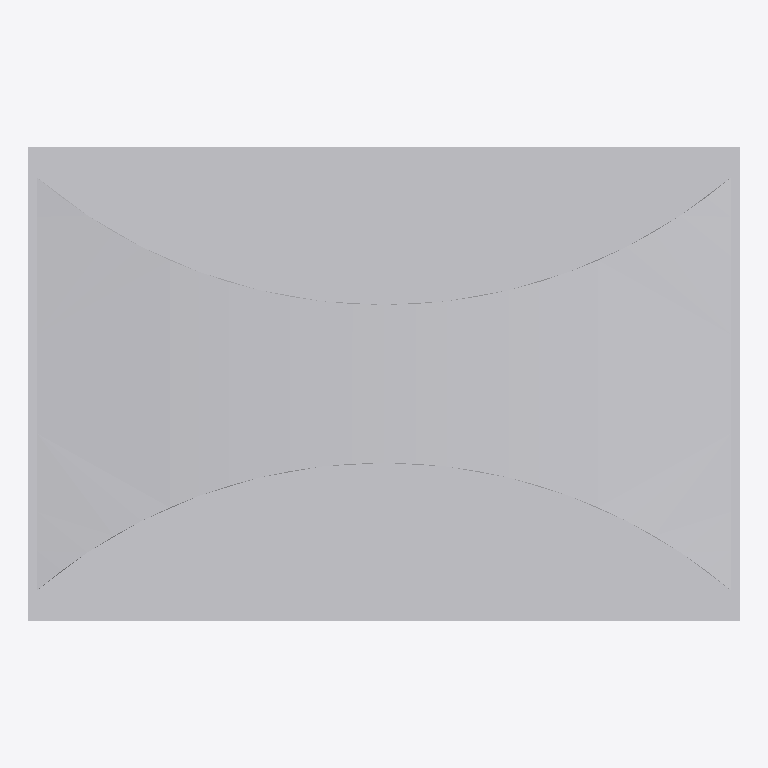
Plan cut of the same IFC building model at storey 'Ebene 0' (level 0.00 m, cut at 1.40 m), seen from above with north up, elements coloured by IFC class: 1 other element (light grey). No cut surface shows.
Extent 1.2 m × 0.8 m × 0.9 m (x, y, z). Storeys (1): Ebene 0 at 0.00 m. Elements (1): 1 IfcBuildingElementProxy.

HEADER;
FILE_DESCRIPTION(('ViewDefinition [CoordinationView_V2.0]','ExchangeRequirement []'),'2;1');
FILE_NAME('','2024-05-07T10:28:28',(''),(''),'ODA IFC SDK 22.6','22.1.1.516 - Exporter 22.1.1.516 - Default UI','');
FILE_SCHEMA(('IFC4'));
ENDSEC;
DATA;
#93=IFCPROJECT('3JkdSrIPPFBg8WI9Yiw3Uw',#20,'',$,$,'','',(#86),#83);
#105=IFCSITE('3JkdSrIPPFBg8WI9Yiw3Uu',#20,'Default',$,$,#104,$,$,.ELEMENT.,(42,24,53,508911),(-71,-15,-29,-58837),0.0,$,$);
#95=IFCBUILDING('3JkdSrIPPFBg8WI9Yiw3Ux',#20,'',$,$,#16,$,'',.ELEMENT.,$,$,#94);
#98=IFCBUILDINGSTOREY('3JkdSrIPPFBg8WI9XJ5yzH',#20,'Ebene 0',$,'Ebene:Ebene 1',#97,$,'Ebene 0',.ELEMENT.,0.0);
#411=IFCBUILDINGELEMENTPROXY('1i6pAm_OnA7es5OO9i1hxS',#20,'DB_Streugutbehaelter_400l:400l:6393',$,'DB_Streugutbehaelter_400l:400l',#410,#408,'6393',.NOTDEFINED.);
ENDSEC;
